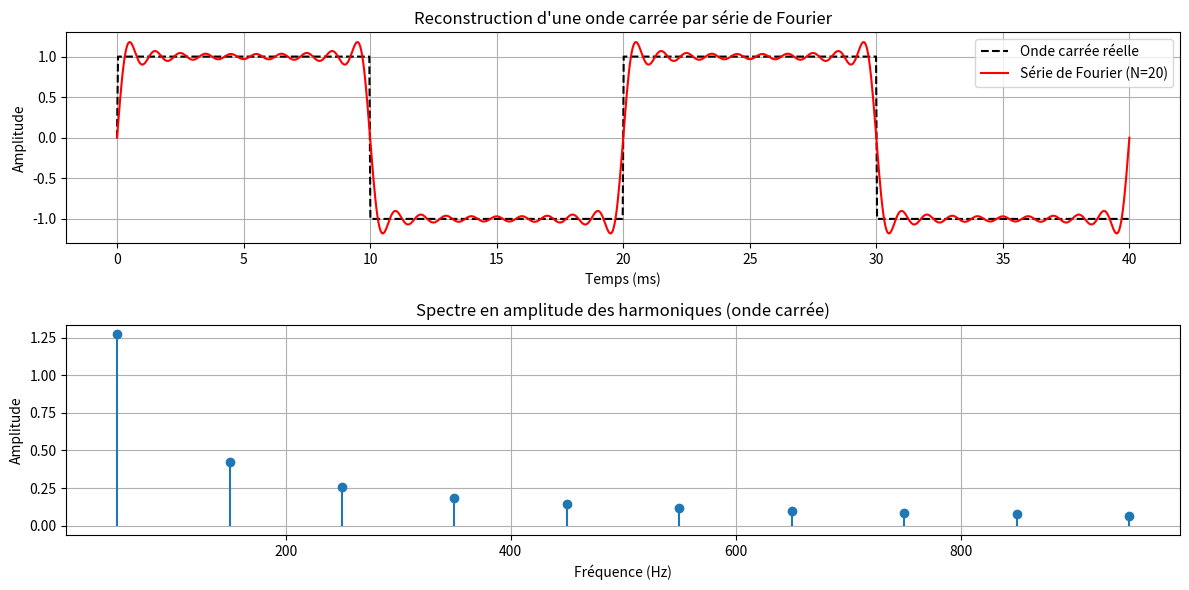

This chart was generated by the following Python code:
import numpy as np
import matplotlib.pyplot as plt

# Paramètres
f = 50                # Fréquence fondamentale en Hz
T = 1 / f             # Période en secondes
A = 1                 # Amplitude de l'onde carrée
N = 20                # Nombre de termes de la série (harmoniques impairs)
t = np.linspace(0, 2 * T, 1000)  # Deux périodes

# Série de Fourier d'une onde carrée (somme de sinusoïdes impaires)
def fourier_square_wave(t, f, N):
    result = np.zeros_like(t)
    for n in range(1, N + 1, 2):  # Seulement les harmoniques impairs
        result += (1 / n) * np.sin(2 * np.pi * n * f * t)
    return (4 / np.pi) * result

# Calcul des signaux
fourier_signal = fourier_square_wave(t, f, N)
original_square = np.sign(np.sin(2 * np.pi * f * t))

# Tracé
plt.figure(figsize=(12, 6))

# Signal reconstruit vs original
plt.subplot(2, 1, 1)
plt.plot(t * 1000, original_square, label="Onde carrée réelle", color='black', linestyle='--')
plt.plot(t * 1000, fourier_signal, label=f"Série de Fourier (N={N})", color='red')
plt.title("Reconstruction d'une onde carrée par série de Fourier")
plt.xlabel("Temps (ms)")
plt.ylabel("Amplitude")
plt.grid(True)
plt.legend()

# Spectre des harmoniques
# Spectre des harmoniques (corrigé sans use_line_collection)
plt.subplot(2, 1, 2)
harmoniques = np.arange(1, N + 1, 2)
amplitudes = (4 / np.pi) * (1 / harmoniques)
plt.stem(harmoniques * f, amplitudes, basefmt=" ") 
plt.title("Spectre en amplitude des harmoniques (onde carrée)")
plt.xlabel("Fréquence (Hz)")
plt.ylabel("Amplitude")
plt.grid(True)

plt.tight_layout()
plt.savefig("serie_fourier_square.png", dpi=300)
